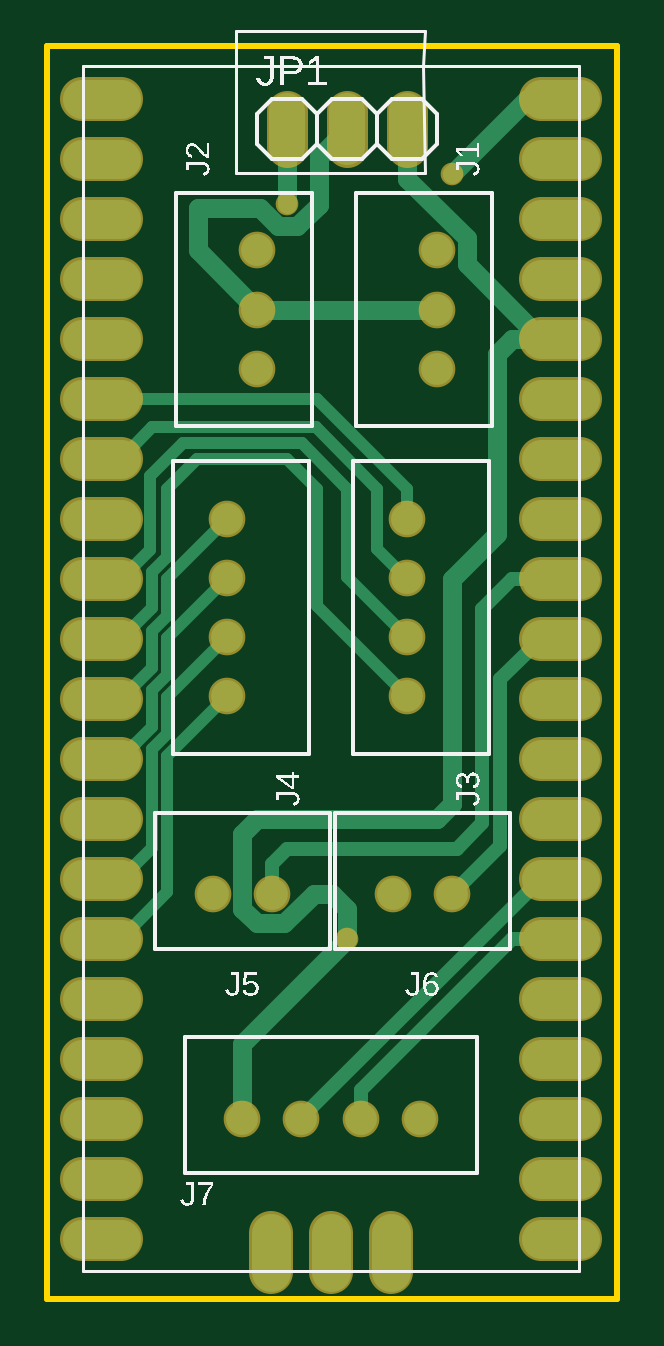
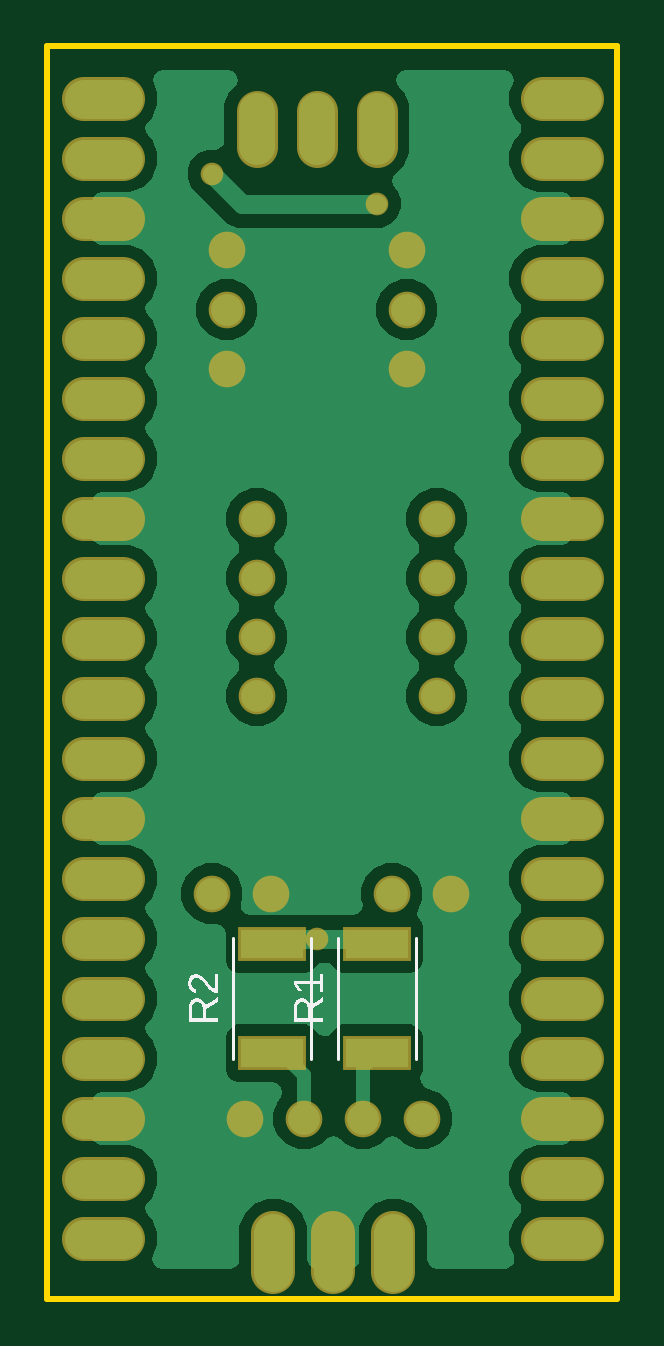
Circuit board: 8 layer files. Board 24.1 x 53.0 mm.
- bottom_copper: copper_bottom.gbr (17477 bytes)
- top_copper: copper_top.gbr (5331 bytes)
- outline: profile.gbr (269 bytes)
- bottom_silk: silkscreen_bottom.gbr (5751 bytes)
- top_silk: silkscreen_top.gbr (26465 bytes)
- bottom_mask: soldermask_bottom.gbr (2595 bytes)
- top_mask: soldermask_top.gbr (2483 bytes)
- paste: solderpaste_bottom.gbr (277 bytes)

=== bottom_copper: copper_bottom.gbr (17477 bytes, source omitted) ===
=== top_copper: copper_top.gbr ===
G04 EAGLE Gerber RS-274X export*
G75*
%MOMM*%
%FSLAX34Y34*%
%LPD*%
%INTop Copper*%
%IPPOS*%
%AMOC8*
5,1,8,0,0,1.08239X$1,22.5*%
G01*
G04 Define Apertures*
%ADD10C,1.650000*%
%ADD11C,1.524000*%
%ADD12C,1.348000*%
%ADD13C,0.508000*%
%ADD14C,0.812800*%
%ADD15C,0.756400*%
%ADD16C,0.609600*%
D10*
X259710Y800100D02*
X243210Y800100D01*
X243210Y774700D02*
X259710Y774700D01*
X259710Y749300D02*
X243210Y749300D01*
X243210Y723900D02*
X259710Y723900D01*
X259710Y698500D02*
X243210Y698500D01*
X243210Y673100D02*
X259710Y673100D01*
X259710Y647700D02*
X243210Y647700D01*
X243210Y622300D02*
X259710Y622300D01*
X259710Y596900D02*
X243210Y596900D01*
X243210Y571500D02*
X259710Y571500D01*
X259710Y546100D02*
X243210Y546100D01*
X243210Y520700D02*
X259710Y520700D01*
X259710Y495300D02*
X243210Y495300D01*
X243210Y469900D02*
X259710Y469900D01*
X259710Y444500D02*
X243210Y444500D01*
X243210Y419100D02*
X259710Y419100D01*
X259710Y393700D02*
X243210Y393700D01*
X243210Y368300D02*
X259710Y368300D01*
X259710Y342900D02*
X243210Y342900D01*
X243210Y317500D02*
X259710Y317500D01*
X437510Y317500D02*
X454010Y317500D01*
X454010Y342900D02*
X437510Y342900D01*
X437510Y368300D02*
X454010Y368300D01*
X454010Y393700D02*
X437510Y393700D01*
X437510Y419100D02*
X454010Y419100D01*
X454010Y444500D02*
X437510Y444500D01*
X437510Y469900D02*
X454010Y469900D01*
X454010Y495300D02*
X437510Y495300D01*
X437510Y520700D02*
X454010Y520700D01*
X454010Y546100D02*
X437510Y546100D01*
X437510Y571500D02*
X454010Y571500D01*
X454010Y596900D02*
X437510Y596900D01*
X437510Y622300D02*
X454010Y622300D01*
X454010Y647700D02*
X437510Y647700D01*
X437510Y673100D02*
X454010Y673100D01*
X454010Y698500D02*
X437510Y698500D01*
X437510Y723900D02*
X454010Y723900D01*
X454010Y749300D02*
X437510Y749300D01*
X437510Y774700D02*
X454010Y774700D01*
X454010Y800100D02*
X437510Y800100D01*
X323210Y319800D02*
X323210Y303300D01*
X348610Y303300D02*
X348610Y319800D01*
X374010Y319800D02*
X374010Y303300D01*
D11*
X330200Y779780D02*
X330200Y795020D01*
X355600Y795020D02*
X355600Y779780D01*
X381000Y779780D02*
X381000Y795020D01*
D12*
X393700Y685800D03*
X393700Y710800D03*
X393700Y735800D03*
X317500Y685800D03*
X317500Y710800D03*
X317500Y735800D03*
X381000Y622300D03*
X381000Y597300D03*
X381000Y572300D03*
X381000Y547300D03*
X304800Y622300D03*
X304800Y597300D03*
X304800Y572300D03*
X304800Y547300D03*
X323850Y463550D03*
X298850Y463550D03*
X400050Y463550D03*
X375050Y463550D03*
X311150Y368300D03*
X336150Y368300D03*
X361150Y368300D03*
X386150Y368300D03*
D13*
X381000Y622300D02*
X381000Y635000D01*
X342900Y673100D01*
X259710Y673100D01*
X254000Y673100D01*
X342900Y585400D02*
X381000Y547300D01*
X342900Y585400D02*
X342900Y635000D01*
X330200Y647700D01*
X292100Y647700D01*
X279400Y635000D01*
X279400Y606240D01*
X272796Y599636D01*
X272796Y584586D01*
X259710Y571500D01*
X355600Y597700D02*
X381000Y572300D01*
X355600Y597700D02*
X355600Y635000D01*
X272024Y640324D02*
X272024Y609214D01*
X259710Y596900D01*
X336296Y654304D02*
X355600Y635000D01*
X336296Y654304D02*
X286004Y654304D01*
X272024Y640324D01*
X368300Y635000D02*
X368300Y609600D01*
X380600Y597300D01*
X381000Y597300D01*
X368300Y635000D02*
X342392Y660908D01*
X272918Y660908D01*
X259710Y647700D01*
D14*
X330200Y755650D02*
X330200Y787400D01*
D15*
X330200Y755650D03*
X400050Y768350D03*
D14*
X431800Y800100D01*
X437510Y800100D01*
X311150Y400050D02*
X311150Y368300D01*
X311150Y400050D02*
X355600Y444500D01*
D15*
X355600Y444500D03*
D14*
X355600Y457200D01*
X349250Y463550D01*
X341284Y463550D01*
X328956Y451222D01*
X317128Y451222D01*
X311150Y457200D01*
X311150Y458416D01*
X311178Y458444D01*
X311178Y488978D02*
X317500Y495300D01*
X311178Y488978D02*
X311178Y458444D01*
X317500Y495300D02*
X393700Y495300D01*
X400050Y501650D01*
X400050Y596900D01*
X419100Y615950D01*
X419100Y692150D01*
X425450Y698500D01*
X437510Y698500D01*
X406028Y729982D01*
X406028Y740906D01*
X381000Y765934D02*
X381000Y787400D01*
X381000Y765934D02*
X406028Y740906D01*
D13*
X304800Y622300D02*
X279400Y596900D01*
X279400Y581240D01*
X272796Y574636D01*
X272796Y559186D02*
X259710Y546100D01*
X272796Y559186D02*
X272796Y574636D01*
X279400Y571900D02*
X304800Y597300D01*
X279400Y571900D02*
X279400Y556240D01*
X272796Y549636D01*
X272796Y533975D01*
X266192Y527371D01*
X266192Y527182D01*
X259710Y520700D01*
X279400Y546900D02*
X304800Y572300D01*
X279400Y546900D02*
X279400Y531240D01*
X272796Y524636D01*
X272796Y482986D02*
X259710Y469900D01*
X272796Y482986D02*
X272796Y524636D01*
X279400Y521900D02*
X304800Y547300D01*
X279400Y521900D02*
X279400Y464190D01*
X259710Y444500D01*
D14*
X317500Y710800D02*
X393700Y710800D01*
X292472Y735828D02*
X292472Y753606D01*
X343408Y775208D02*
X355600Y787400D01*
X292472Y735828D02*
X317500Y710800D01*
X326202Y745998D02*
X334198Y745998D01*
X326202Y745998D02*
X318594Y753606D01*
X292472Y753606D01*
X343408Y755208D02*
X343408Y775208D01*
X343408Y755208D02*
X334198Y745998D01*
D16*
X336150Y368540D02*
X336150Y368300D01*
X336150Y368540D02*
X437510Y469900D01*
X361150Y380200D02*
X361150Y368300D01*
X361150Y380200D02*
X425450Y444500D01*
X437510Y444500D01*
X323850Y463550D02*
X323850Y476250D01*
X330200Y482600D01*
X412750Y584200D02*
X425450Y596900D01*
X437510Y596900D01*
X412750Y584200D02*
X412750Y493376D01*
X401974Y482600D02*
X330200Y482600D01*
X401974Y482600D02*
X412750Y493376D01*
X420370Y554360D02*
X437510Y571500D01*
X420370Y483870D02*
X400050Y463550D01*
X420370Y483870D02*
X420370Y554360D01*
M02*

=== outline: profile.gbr ===
G04 EAGLE Gerber RS-274X export*
G75*
%MOMM*%
%FSLAX34Y34*%
%LPD*%
%IN*%
%IPPOS*%
%AMOC8*
5,1,8,0,0,1.08239X$1,22.5*%
G01*
G04 Define Apertures*
%ADD10C,0.254000*%
D10*
X228600Y292100D02*
X469700Y292100D01*
X469700Y822200D01*
X228600Y822200D01*
X228600Y292100D01*
M02*

=== bottom_silk: silkscreen_bottom.gbr ===
G04 EAGLE Gerber RS-274X export*
G75*
%MOMM*%
%FSLAX34Y34*%
%LPD*%
%INSilkscreen Bottom*%
%IPPOS*%
%AMOC8*
5,1,8,0,0,1.08239X$1,22.5*%
G01*
G04 Define Apertures*
%ADD10C,0.127000*%
G36*
X365382Y409103D02*
X353041Y409103D01*
X353041Y410776D01*
X358165Y410776D01*
X358165Y414621D01*
X353041Y417826D01*
X353041Y419753D01*
X356094Y417741D01*
X358357Y416250D01*
X358430Y416593D01*
X358523Y416917D01*
X358639Y417222D01*
X358776Y417508D01*
X358868Y417664D01*
X358934Y417775D01*
X359115Y418022D01*
X359316Y418251D01*
X359540Y418461D01*
X359781Y418649D01*
X360036Y418812D01*
X360304Y418950D01*
X360586Y419062D01*
X360882Y419150D01*
X361192Y419213D01*
X361515Y419250D01*
X361852Y419263D01*
X362257Y419245D01*
X362638Y419192D01*
X362997Y419103D01*
X363333Y418979D01*
X363647Y418820D01*
X363937Y418625D01*
X364204Y418394D01*
X364449Y418128D01*
X364668Y417830D01*
X364857Y417502D01*
X365017Y417144D01*
X365149Y416757D01*
X365251Y416339D01*
X365323Y415892D01*
X365367Y415416D01*
X365382Y414910D01*
X365382Y409103D01*
G37*
%LPC*%
G36*
X364042Y410776D02*
X364042Y414743D01*
X364033Y415077D01*
X364006Y415390D01*
X363962Y415684D01*
X363901Y415957D01*
X363821Y416211D01*
X363724Y416444D01*
X363609Y416657D01*
X363477Y416850D01*
X363328Y417021D01*
X363162Y417170D01*
X362981Y417295D01*
X362784Y417398D01*
X362571Y417478D01*
X362341Y417535D01*
X362096Y417570D01*
X361835Y417581D01*
X361564Y417570D01*
X361309Y417536D01*
X361070Y417479D01*
X360846Y417400D01*
X360637Y417299D01*
X360444Y417175D01*
X360267Y417028D01*
X360105Y416858D01*
X359960Y416668D01*
X359835Y416460D01*
X359728Y416232D01*
X359642Y415986D01*
X359574Y415721D01*
X359526Y415437D01*
X359497Y415135D01*
X359487Y414813D01*
X359487Y410776D01*
X364042Y410776D01*
G37*
%LPD*%
G36*
X354381Y421966D02*
X353041Y421966D01*
X353041Y429700D01*
X354381Y429700D01*
X354381Y426696D01*
X365382Y426696D01*
X365382Y425242D01*
X363376Y422325D01*
X361887Y422325D01*
X363875Y425111D01*
X354381Y425111D01*
X354381Y421966D01*
G37*
G36*
X409832Y409103D02*
X397491Y409103D01*
X397491Y410776D01*
X402615Y410776D01*
X402615Y414621D01*
X397491Y417826D01*
X397491Y419753D01*
X400544Y417741D01*
X402807Y416250D01*
X402880Y416593D01*
X402973Y416917D01*
X403089Y417222D01*
X403226Y417508D01*
X403318Y417664D01*
X403384Y417775D01*
X403565Y418022D01*
X403766Y418251D01*
X403990Y418461D01*
X404231Y418649D01*
X404486Y418812D01*
X404754Y418950D01*
X405036Y419062D01*
X405332Y419150D01*
X405642Y419213D01*
X405965Y419250D01*
X406302Y419263D01*
X406707Y419245D01*
X407088Y419192D01*
X407447Y419103D01*
X407783Y418979D01*
X408097Y418820D01*
X408387Y418625D01*
X408654Y418394D01*
X408899Y418128D01*
X409118Y417830D01*
X409307Y417502D01*
X409467Y417144D01*
X409599Y416757D01*
X409701Y416339D01*
X409773Y415892D01*
X409817Y415416D01*
X409832Y414910D01*
X409832Y409103D01*
G37*
%LPC*%
G36*
X408492Y410776D02*
X408492Y414743D01*
X408483Y415077D01*
X408456Y415390D01*
X408412Y415684D01*
X408351Y415957D01*
X408271Y416211D01*
X408174Y416444D01*
X408059Y416657D01*
X407927Y416850D01*
X407778Y417021D01*
X407612Y417170D01*
X407431Y417295D01*
X407234Y417398D01*
X407021Y417478D01*
X406791Y417535D01*
X406546Y417570D01*
X406285Y417581D01*
X406014Y417570D01*
X405759Y417536D01*
X405520Y417479D01*
X405296Y417400D01*
X405087Y417299D01*
X404894Y417175D01*
X404717Y417028D01*
X404555Y416858D01*
X404410Y416668D01*
X404285Y416460D01*
X404178Y416232D01*
X404092Y415986D01*
X404024Y415721D01*
X403976Y415437D01*
X403947Y415135D01*
X403937Y414813D01*
X403937Y410776D01*
X408492Y410776D01*
G37*
%LPD*%
G36*
X398603Y421502D02*
X397491Y421502D01*
X397491Y429674D01*
X398831Y429674D01*
X398831Y423236D01*
X399141Y423389D01*
X399456Y423582D01*
X399778Y423818D01*
X400105Y424095D01*
X400446Y424418D01*
X400807Y424793D01*
X401188Y425220D01*
X401590Y425697D01*
X402286Y426539D01*
X402884Y427232D01*
X403385Y427778D01*
X403788Y428176D01*
X404143Y428480D01*
X404498Y428744D01*
X404853Y428969D01*
X405207Y429153D01*
X405563Y429296D01*
X405919Y429399D01*
X406276Y429461D01*
X406635Y429481D01*
X407028Y429465D01*
X407399Y429418D01*
X407746Y429340D01*
X408070Y429230D01*
X408371Y429089D01*
X408649Y428917D01*
X408904Y428713D01*
X409135Y428478D01*
X409342Y428214D01*
X409521Y427923D01*
X409672Y427605D01*
X409796Y427260D01*
X409892Y426888D01*
X409961Y426489D01*
X410002Y426063D01*
X410016Y425610D01*
X410002Y425195D01*
X409961Y424799D01*
X409893Y424422D01*
X409797Y424065D01*
X409674Y423727D01*
X409523Y423408D01*
X409345Y423109D01*
X409140Y422829D01*
X408911Y422573D01*
X408664Y422345D01*
X408398Y422145D01*
X408113Y421974D01*
X407809Y421831D01*
X407486Y421716D01*
X407144Y421630D01*
X406784Y421572D01*
X406635Y423184D01*
X406875Y423221D01*
X407102Y423274D01*
X407315Y423345D01*
X407514Y423432D01*
X407699Y423537D01*
X407871Y423658D01*
X408028Y423795D01*
X408172Y423950D01*
X408300Y424119D01*
X408412Y424299D01*
X408506Y424489D01*
X408583Y424691D01*
X408642Y424904D01*
X408685Y425128D01*
X408711Y425364D01*
X408719Y425610D01*
X408711Y425868D01*
X408684Y426111D01*
X408641Y426339D01*
X408579Y426554D01*
X408500Y426753D01*
X408404Y426938D01*
X408290Y427109D01*
X408159Y427265D01*
X408012Y427405D01*
X407850Y427526D01*
X407674Y427628D01*
X407484Y427712D01*
X407280Y427777D01*
X407062Y427824D01*
X406829Y427852D01*
X406582Y427861D01*
X406216Y427839D01*
X405869Y427774D01*
X405541Y427666D01*
X405234Y427515D01*
X404939Y427328D01*
X404651Y427115D01*
X404370Y426875D01*
X404095Y426608D01*
X403552Y426014D01*
X403009Y425352D01*
X402443Y424652D01*
X401831Y423946D01*
X401504Y423595D01*
X401159Y423253D01*
X400795Y422919D01*
X400412Y422593D01*
X400005Y422283D01*
X399568Y421998D01*
X399101Y421738D01*
X398603Y421502D01*
G37*
D10*
X346691Y444850D02*
X346691Y393350D01*
X313709Y393350D02*
X313709Y444850D01*
X391141Y444850D02*
X391141Y393350D01*
X358159Y393350D02*
X358159Y444850D01*
M02*

=== top_silk: silkscreen_top.gbr (26465 bytes, source omitted) ===
=== bottom_mask: soldermask_bottom.gbr ===
G04 EAGLE Gerber RS-274X export*
G75*
%MOMM*%
%FSLAX34Y34*%
%LPD*%
%INSoldermask Bottom*%
%IPPOS*%
%AMOC8*
5,1,8,0,0,1.08239X$1,22.5*%
G01*
G04 Define Apertures*
%ADD10C,1.853200*%
%ADD11C,1.727200*%
%ADD12C,1.551200*%
%ADD13R,2.873400X1.434400*%
%ADD14C,0.959600*%
D10*
X259710Y800100D02*
X243210Y800100D01*
X243210Y774700D02*
X259710Y774700D01*
X259710Y749300D02*
X243210Y749300D01*
X243210Y723900D02*
X259710Y723900D01*
X259710Y698500D02*
X243210Y698500D01*
X243210Y673100D02*
X259710Y673100D01*
X259710Y647700D02*
X243210Y647700D01*
X243210Y622300D02*
X259710Y622300D01*
X259710Y596900D02*
X243210Y596900D01*
X243210Y571500D02*
X259710Y571500D01*
X259710Y546100D02*
X243210Y546100D01*
X243210Y520700D02*
X259710Y520700D01*
X259710Y495300D02*
X243210Y495300D01*
X243210Y469900D02*
X259710Y469900D01*
X259710Y444500D02*
X243210Y444500D01*
X243210Y419100D02*
X259710Y419100D01*
X259710Y393700D02*
X243210Y393700D01*
X243210Y368300D02*
X259710Y368300D01*
X259710Y342900D02*
X243210Y342900D01*
X243210Y317500D02*
X259710Y317500D01*
X437510Y317500D02*
X454010Y317500D01*
X454010Y342900D02*
X437510Y342900D01*
X437510Y368300D02*
X454010Y368300D01*
X454010Y393700D02*
X437510Y393700D01*
X437510Y419100D02*
X454010Y419100D01*
X454010Y444500D02*
X437510Y444500D01*
X437510Y469900D02*
X454010Y469900D01*
X454010Y495300D02*
X437510Y495300D01*
X437510Y520700D02*
X454010Y520700D01*
X454010Y546100D02*
X437510Y546100D01*
X437510Y571500D02*
X454010Y571500D01*
X454010Y596900D02*
X437510Y596900D01*
X437510Y622300D02*
X454010Y622300D01*
X454010Y647700D02*
X437510Y647700D01*
X437510Y673100D02*
X454010Y673100D01*
X454010Y698500D02*
X437510Y698500D01*
X437510Y723900D02*
X454010Y723900D01*
X454010Y749300D02*
X437510Y749300D01*
X437510Y774700D02*
X454010Y774700D01*
X454010Y800100D02*
X437510Y800100D01*
X323210Y319800D02*
X323210Y303300D01*
X348610Y303300D02*
X348610Y319800D01*
X374010Y319800D02*
X374010Y303300D01*
D11*
X330200Y779780D02*
X330200Y795020D01*
X355600Y795020D02*
X355600Y779780D01*
X381000Y779780D02*
X381000Y795020D01*
D12*
X393700Y685800D03*
X393700Y710800D03*
X393700Y735800D03*
X317500Y685800D03*
X317500Y710800D03*
X317500Y735800D03*
X381000Y622300D03*
X381000Y597300D03*
X381000Y572300D03*
X381000Y547300D03*
X304800Y622300D03*
X304800Y597300D03*
X304800Y572300D03*
X304800Y547300D03*
X323850Y463550D03*
X298850Y463550D03*
X400050Y463550D03*
X375050Y463550D03*
X311150Y368300D03*
X336150Y368300D03*
X361150Y368300D03*
X386150Y368300D03*
D13*
X330200Y395905D03*
X330200Y442295D03*
X374650Y395905D03*
X374650Y442295D03*
D14*
X330200Y755650D03*
X400050Y768350D03*
X355600Y444500D03*
M02*

=== top_mask: soldermask_top.gbr ===
G04 EAGLE Gerber RS-274X export*
G75*
%MOMM*%
%FSLAX34Y34*%
%LPD*%
%INSoldermask Top*%
%IPPOS*%
%AMOC8*
5,1,8,0,0,1.08239X$1,22.5*%
G01*
G04 Define Apertures*
%ADD10C,1.853200*%
%ADD11C,1.727200*%
%ADD12C,1.551200*%
%ADD13C,0.959600*%
D10*
X259710Y800100D02*
X243210Y800100D01*
X243210Y774700D02*
X259710Y774700D01*
X259710Y749300D02*
X243210Y749300D01*
X243210Y723900D02*
X259710Y723900D01*
X259710Y698500D02*
X243210Y698500D01*
X243210Y673100D02*
X259710Y673100D01*
X259710Y647700D02*
X243210Y647700D01*
X243210Y622300D02*
X259710Y622300D01*
X259710Y596900D02*
X243210Y596900D01*
X243210Y571500D02*
X259710Y571500D01*
X259710Y546100D02*
X243210Y546100D01*
X243210Y520700D02*
X259710Y520700D01*
X259710Y495300D02*
X243210Y495300D01*
X243210Y469900D02*
X259710Y469900D01*
X259710Y444500D02*
X243210Y444500D01*
X243210Y419100D02*
X259710Y419100D01*
X259710Y393700D02*
X243210Y393700D01*
X243210Y368300D02*
X259710Y368300D01*
X259710Y342900D02*
X243210Y342900D01*
X243210Y317500D02*
X259710Y317500D01*
X437510Y317500D02*
X454010Y317500D01*
X454010Y342900D02*
X437510Y342900D01*
X437510Y368300D02*
X454010Y368300D01*
X454010Y393700D02*
X437510Y393700D01*
X437510Y419100D02*
X454010Y419100D01*
X454010Y444500D02*
X437510Y444500D01*
X437510Y469900D02*
X454010Y469900D01*
X454010Y495300D02*
X437510Y495300D01*
X437510Y520700D02*
X454010Y520700D01*
X454010Y546100D02*
X437510Y546100D01*
X437510Y571500D02*
X454010Y571500D01*
X454010Y596900D02*
X437510Y596900D01*
X437510Y622300D02*
X454010Y622300D01*
X454010Y647700D02*
X437510Y647700D01*
X437510Y673100D02*
X454010Y673100D01*
X454010Y698500D02*
X437510Y698500D01*
X437510Y723900D02*
X454010Y723900D01*
X454010Y749300D02*
X437510Y749300D01*
X437510Y774700D02*
X454010Y774700D01*
X454010Y800100D02*
X437510Y800100D01*
X323210Y319800D02*
X323210Y303300D01*
X348610Y303300D02*
X348610Y319800D01*
X374010Y319800D02*
X374010Y303300D01*
D11*
X330200Y779780D02*
X330200Y795020D01*
X355600Y795020D02*
X355600Y779780D01*
X381000Y779780D02*
X381000Y795020D01*
D12*
X393700Y685800D03*
X393700Y710800D03*
X393700Y735800D03*
X317500Y685800D03*
X317500Y710800D03*
X317500Y735800D03*
X381000Y622300D03*
X381000Y597300D03*
X381000Y572300D03*
X381000Y547300D03*
X304800Y622300D03*
X304800Y597300D03*
X304800Y572300D03*
X304800Y547300D03*
X323850Y463550D03*
X298850Y463550D03*
X400050Y463550D03*
X375050Y463550D03*
X311150Y368300D03*
X336150Y368300D03*
X361150Y368300D03*
X386150Y368300D03*
D13*
X330200Y755650D03*
X400050Y768350D03*
X355600Y444500D03*
M02*

=== paste: solderpaste_bottom.gbr ===
G04 EAGLE Gerber RS-274X export*
G75*
%MOMM*%
%FSLAX34Y34*%
%LPD*%
%INSolderpaste Bottom*%
%IPPOS*%
%AMOC8*
5,1,8,0,0,1.08239X$1,22.5*%
G01*
G04 Define Apertures*
%ADD10R,2.670200X1.231200*%
D10*
X330200Y395905D03*
X330200Y442295D03*
X374650Y395905D03*
X374650Y442295D03*
M02*

